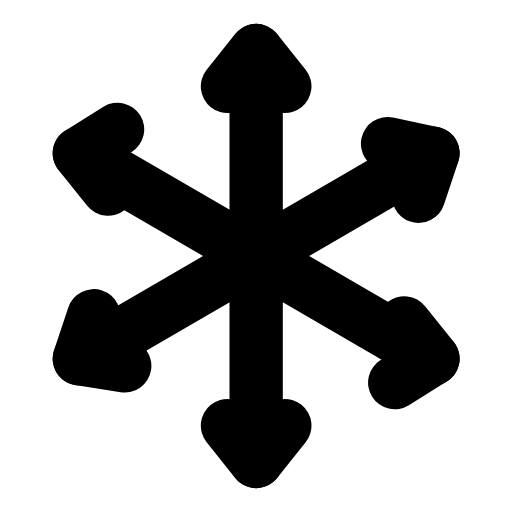
t = 0.00 s
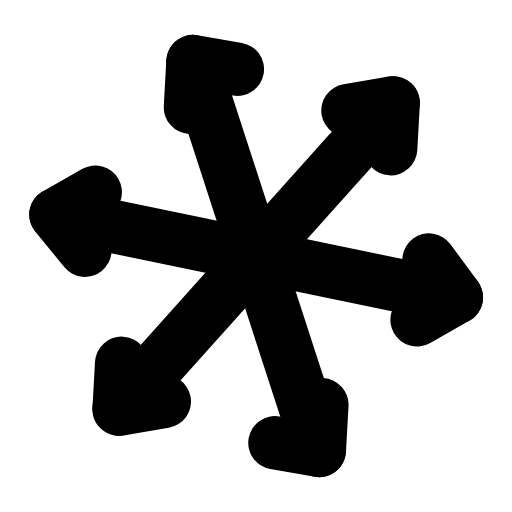
t = 0.40 s
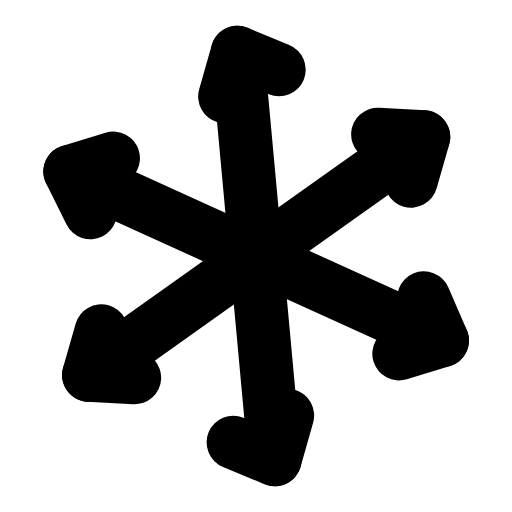
t = 0.80 s
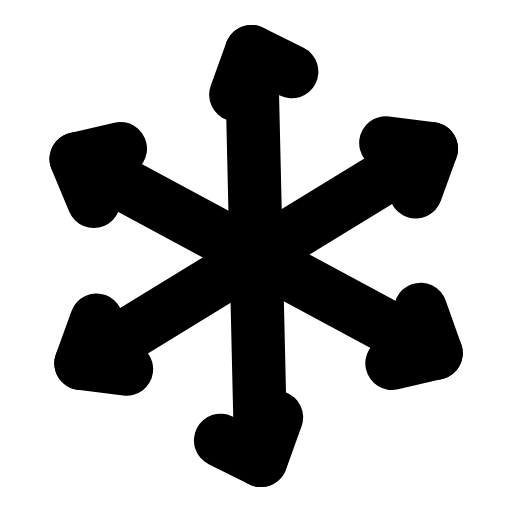
t = 1.20 s
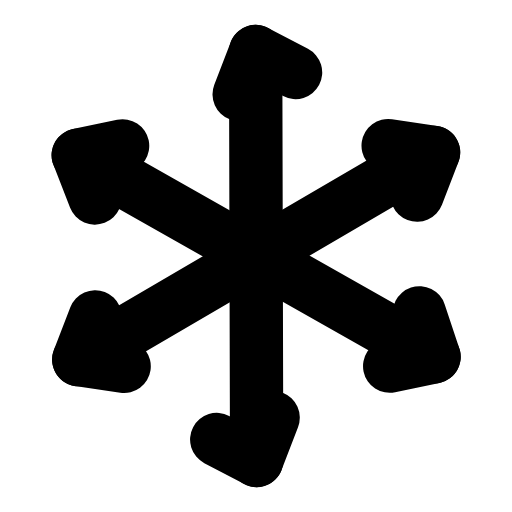
t = 1.60 s
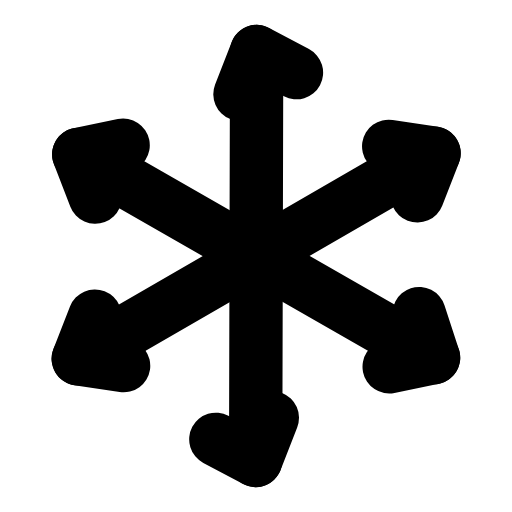
t = 2.00 s

The animated SVG that drew these frames (rendered in a browser with its animation timeline set to each time). Animation: 1 SMIL element (animateTransform=1); one cycle of 2.40 s, repeats indefinitely.

<svg xmlns="http://www.w3.org/2000/svg" width="24" height="24" viewBox="0 0 24 24" fill="none"><g transform="translate(-1.433 -1.44) scale(1.12)"><g><animateTransform attributeName="transform" type="rotate" values="0 12 12;60 12 12;0 12 12" keyTimes="0;0.97;1" dur="2.4s" repeatCount="indefinite" calcMode="spline" keySplines="0.16 1 0.3 1;0.16 1 0.3 1"/><line stroke="currentColor" stroke-width="2.232" stroke-linecap="round" stroke-linejoin="round" fill="none" x1="12" y1="3.4" x2="12" y2="20.6"></line><line stroke="currentColor" stroke-width="2.232" stroke-linecap="round" stroke-linejoin="round" fill="none" x1="4.6" y1="7.7" x2="19.4" y2="16.3"></line><line stroke="currentColor" stroke-width="2.232" stroke-linecap="round" stroke-linejoin="round" fill="none" x1="19.4" y1="7.7" x2="4.6" y2="16.3"></line><path stroke="currentColor" stroke-width="2.232" stroke-linecap="round" stroke-linejoin="round" fill="none" d="M10.8 4.9L12 3.4L13.2 4.9M10.8 19.1L12 20.6L13.2 19.1M18.8 9.5L19.4 7.7L17.5 7.3M17.8 17.3L19.4 16.3L18.2 14.8M5.2 14.5L4.6 16.3L6.5 16.6M6.2 6.7L4.6 7.7L5.8 9.2"></path><circle stroke="currentColor" stroke-width="2.232" stroke-linecap="round" stroke-linejoin="round" fill="none" cx="12" cy="12" r="0.01"></circle></g></g></svg>
